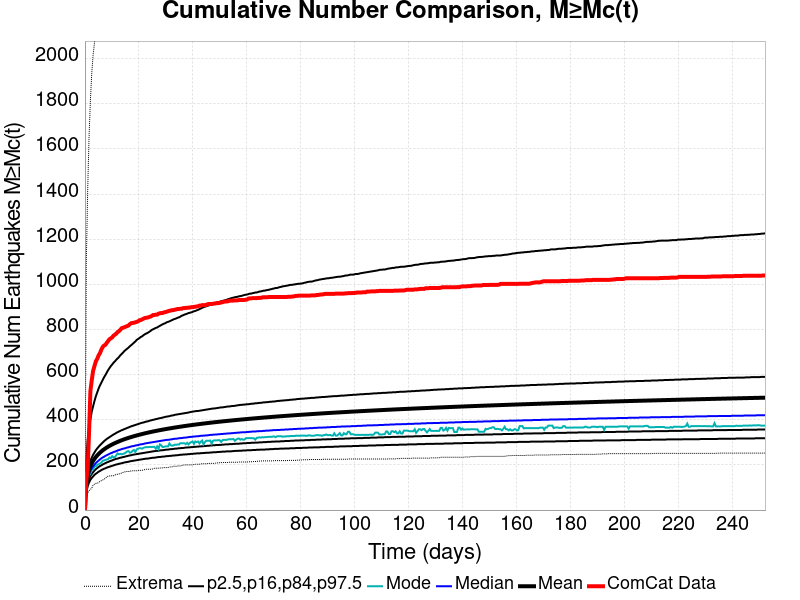

Values plotted in this chart, from the file beside it:
Time (days), ComCat Data, Simulation Mean, Simulation Median, Simulation Mode, Simulation Minimum, Simulation Maximum, 2.5 %-ile, 16 %-ile, 84 %-ile, 97.5 %-ile
0.0, 0.0, 0.0, 0.0, 0.0, 0.0, 0.0, 0.0, 0.0, 0.0, 0.0
0.5048, 130.0, 116, 106.0, 100.0, 56.0, 1095, 79.0, 91.0, 130.0, 224.0
1.01, 181.0, 154.3, 140.0, 137.0, 74.0, 1415, 106.0, 121.0, 172.0, 310.0
1.514, 341.0, 177.4, 160.0, 153.0, 86.0, 1651, 122.0, 138.0, 198.0, 363.0
2.019, 527.0, 194.1, 174.0, 161.0, 91.0, 1815, 134.0, 151.0, 218.0, 402.0
2.524, 575.0, 207.1, 185.0, 180.0, 97.0, 1934, 142.0, 160.0, 232.0, 436.0
3.029, 617.0, 217.8, 194.0, 180.0, 111.0, 2017, 149.0, 168.0, 245.0, 460.0
3.534, 638.0, 227, 201.0, 192.0, 115.0, 2070, 156.0, 175.0, 255.0, 483.0
4.038, 659.0, 235, 208.0, 194.0, 118.0, 2154, 161.0, 181.0, 265.0, 504.0
4.543, 670.0, 242.1, 214.0, 200.0, 118.0, 2222, 165.0, 186.0, 273.0, 521.0
5.048, 685.0, 248.4, 219.0, 203.0, 122.0, 2270, 170.0, 191.0, 280.0, 538.0
5.553, 695.0, 254.1, 224.0, 206.0, 127.0, 2308, 173.0, 195.0, 287.0, 552.0
6.057, 710.0, 259.5, 229.0, 210.0, 130.0, 2352, 177.0, 198.0, 293.0, 564.0
6.562, 722.0, 264.4, 233.0, 218.0, 133.0, 2428, 180.0, 202.0, 299.0, 576.0
7.067, 729.0, 268.9, 236.0, 220.0, 137.0, 2533, 183.0, 205.0, 305.0, 588.0
7.572, 732.0, 273.1, 240.0, 222.0, 140.0, 2607, 185.0, 208.0, 310.0, 598.0
8.077, 741.0, 277, 243.0, 224.0, 147.0, 2662, 188.0, 211.0, 315.0, 609.0
8.581, 749.0, 280.7, 246.0, 226.0, 150.0, 2712, 190.0, 213.0, 319.0, 620.0
9.086, 757.0, 284.3, 249.0, 233.0, 151.0, 2749, 192.0, 216.0, 323.0, 629.0
9.591, 761.0, 287.6, 252.0, 230.0, 152.0, 2800, 194.0, 218.0, 327.0, 638.0
10.1, 765.0, 290.8, 254.0, 239.0, 152.0, 2836, 196.0, 220.0, 331.0, 645.0
10.6, 773.0, 293.8, 257.0, 233.0, 152.0, 2881, 198.0, 223.0, 335.0, 653.0
11.11, 777.0, 296.6, 259.0, 235.0, 156.0, 2910, 200.0, 225.0, 338.0, 659.0
11.61, 782.0, 299.4, 261.0, 243.0, 157.0, 2934, 202.0, 227.0, 342.0, 666.0
12.11, 789.0, 302, 264.0, 251.0, 159.0, 2974, 203.0, 228.0, 345.0, 672.0
12.62, 793.0, 304.5, 266.0, 247.0, 160.0, 2997, 205.0, 230.0, 348.0, 678.0
13.12, 799.0, 307, 268.0, 249.0, 162.0, 3016, 206.0, 232.0, 351.0, 686.0
13.63, 806.0, 309.3, 270.0, 247.0, 164.0, 3054, 208.0, 233.0, 354.0, 692.0
14.13, 808.0, 311.6, 272.0, 249.0, 167.0, 3085, 209.0, 235.0, 356.0, 698.0
14.64, 810.0, 313.8, 273.0, 251.0, 169.0, 3103, 211.0, 236.0, 359.0, 705.0
15.14, 813.0, 315.9, 275.0, 255.0, 170.0, 3115, 212.0, 238.0, 361.0, 710.0
15.65, 815.0, 317.9, 277.0, 260.0, 171.0, 3129, 213.0, 239.0, 364.0, 715.0
16.15, 818.0, 319.9, 278.0, 261.0, 171.0, 3142, 214.0, 241.0, 366.0, 720.0
16.66, 824.0, 321.8, 280.0, 254.0, 171.0, 3168, 216.0, 242.0, 369.0, 726.0
17.16, 828.0, 323.7, 282.0, 256.0, 174.0, 3185, 217.0, 243.0, 371.0, 731.0
17.67, 829.0, 325.5, 283.0, 263.0, 174.0, 3201, 218.0, 245.0, 373.0, 736.0
18.17, 830.0, 327.3, 284.0, 266.0, 174.0, 3212, 219.0, 246.0, 375.0, 742.0
18.68, 832.0, 329, 286.0, 257.0, 174.0, 3223, 220.0, 247.0, 377.0, 747.0
19.18, 834.0, 330.7, 287.0, 269.0, 174.0, 3233, 221.0, 248.0, 379.0, 754.0
19.69, 836.0, 332.3, 288.0, 272.0, 176.0, 3256, 222.0, 249.0, 381.0, 758.0
20.19, 841.0, 333.9, 290.0, 274.0, 176.0, 3267, 223.0, 250.0, 383.0, 762.0
20.7, 842.0, 335.5, 291.0, 274.0, 176.0, 3282, 224.0, 251.0, 385.0, 767.0
21.2, 845.0, 337, 292.0, 272.0, 176.0, 3293, 225.0, 252.0, 387.0, 770.0
21.71, 848.0, 338.5, 293.0, 276.0, 179.0, 3302, 226.0, 253.0, 388.0, 775.0
22.21, 851.0, 339.9, 295.0, 278.0, 179.0, 3317, 227.0, 254.0, 390.0, 779.0
22.72, 852.0, 341.3, 296.0, 279.0, 181.0, 3330, 228.0, 255.0, 392.0, 782.0
23.22, 853.0, 342.7, 297.0, 279.0, 181.0, 3339, 228.0, 256.0, 393.0, 785.0
23.73, 855.0, 344.1, 298.0, 279.0, 181.0, 3348, 229.0, 257.0, 395.0, 789.0
24.23, 857.0, 345.4, 299.0, 280.0, 181.0, 3360, 230.0, 258.0, 397.0, 793.0
24.73, 860.0, 346.7, 300.0, 279.0, 181.0, 3369, 231.0, 259.0, 398.0, 798.0
25.24, 864.0, 348, 301.0, 280.0, 183.0, 3380, 232.0, 260.0, 400.0, 801.0
25.74, 864.0, 349.3, 302.0, 280.0, 185.0, 3387, 232.0, 261.0, 401.0, 804.0
26.25, 866.0, 350.5, 303.0, 272.0, 185.0, 3398, 233.0, 262.0, 403.0, 807.0
26.75, 866.0, 351.7, 304.0, 282.0, 186.0, 3407, 234.0, 262.0, 404.0, 809.0
27.26, 870.0, 352.9, 305.0, 271.0, 186.0, 3411, 235.0, 263.0, 406.0, 813.0
27.76, 872.0, 354, 306.0, 291.0, 186.0, 3426, 235.0, 264.0, 407.0, 816.0
28.27, 873.0, 355.2, 307.0, 287.0, 187.0, 3434, 236.0, 265.0, 408.0, 820.0
28.77, 873.0, 356.3, 308.0, 279.0, 187.0, 3444, 237.0, 265.0, 410.0, 823.0
29.28, 876.0, 357.4, 309.0, 280.0, 188.0, 3459, 237.0, 266.0, 411.0, 826.0
29.78, 877.0, 358.5, 310.0, 282.0, 188.0, 3471, 238.0, 267.0, 413.0, 828.0
... 440 more rows
